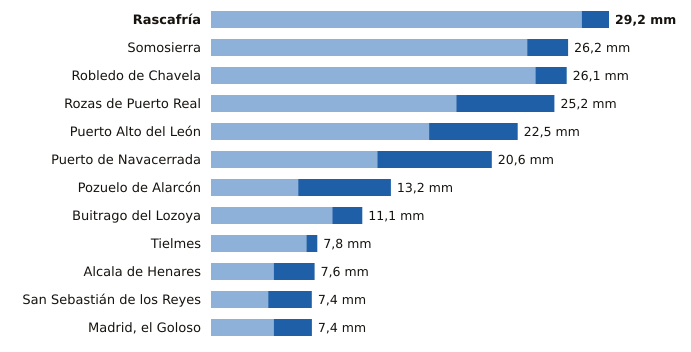

Values plotted in this chart, from the file beside it:
estacion, provincia, indicativo, mm_6_dias_anteriores, mm_hoy, mm_7_dias, horas_de_hoy
Rascafría, Madrid, 3104Y, 27.2, 2.0, 29.2, 14
Somosierra, Madrid, 3111D, 23.2, 3.0, 26.2, 16
Robledo de Chavela, Madrid, 3338, 23.8, 2.3, 26.1, 16
Rozas de Puerto Real, Madrid, 3330Y, 18.0, 7.2, 25.2, 13
Puerto Alto del León, Madrid, 3266A, 16.0, 6.5, 22.5, 16
Puerto de Navacerrada, Madrid, 2462, 12.2, 8.4, 20.6, 16
Pozuelo de Alarcón, Madrid, 3194Y, 6.4, 6.8, 13.2, 14
Buitrago del Lozoya, Madrid, 3110C, 8.9, 2.2, 11.1, 16
Tielmes, Madrid, 3229Y, 7.0, 0.8, 7.8, 15
Alcala de Henares, Madrid, 3170Y, 4.6, 3.0, 7.6, 14
San Sebastián de los Reyes, Madrid, 3125Y, 4.2, 3.2, 7.4, 16
Madrid, el Goloso, Madrid, 3126Y, 4.6, 2.8, 7.4, 15
